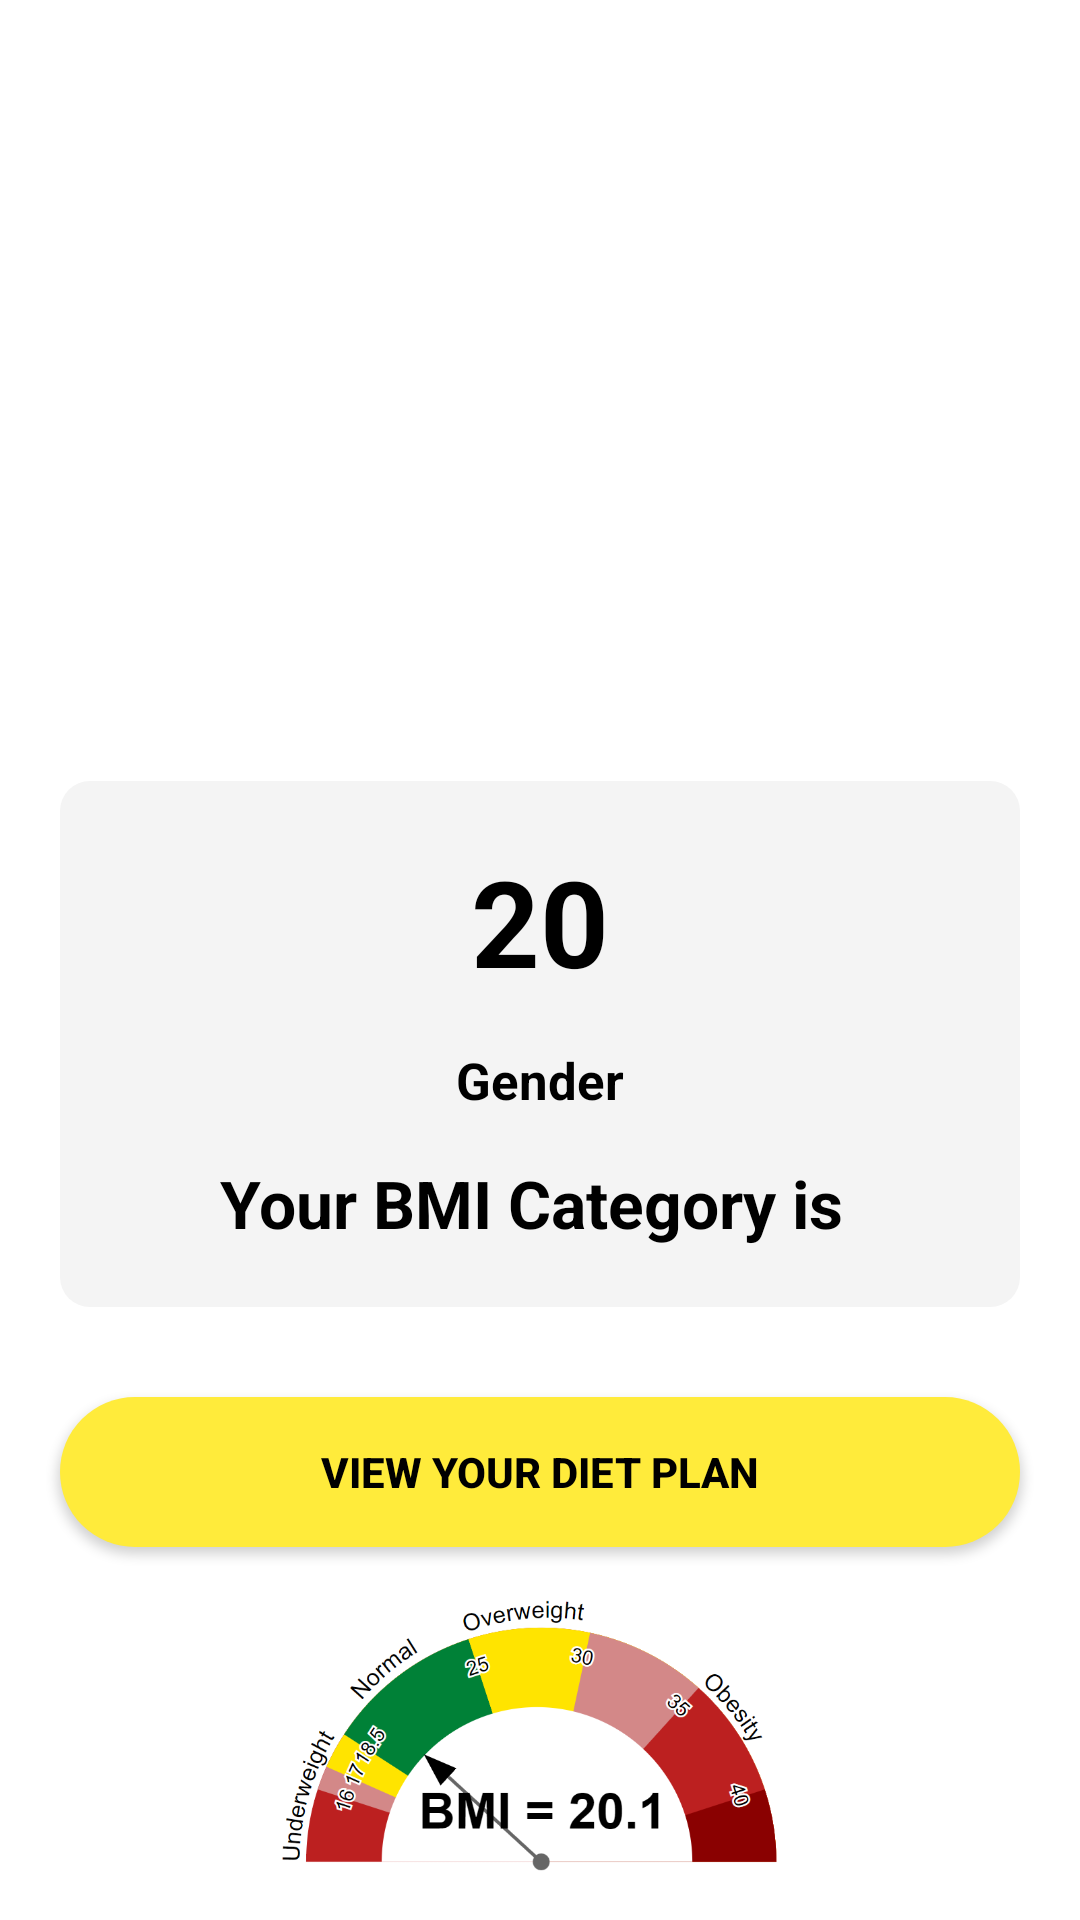

The Android layout XML behind this screen, and the referenced resources:
<!-- AndroidManifest.xml: application theme Theme.NutritionApp -->
<!-- res/layout/activity_bmiresult.xml -->
<?xml version="1.0" encoding="utf-8"?>
<androidx.coordinatorlayout.widget.CoordinatorLayout xmlns:android="http://schemas.android.com/apk/res/android"
    xmlns:app="http://schemas.android.com/apk/res-auto"
    xmlns:tools="http://schemas.android.com/tools"
    android:layout_width="match_parent"
    android:layout_height="match_parent"
    tools:context=".HomeActivities.BMIResult">

    <com.google.android.material.appbar.AppBarLayout
        android:layout_width="match_parent"
        android:layout_height="?attr/actionBarSize"
        android:background="@color/white"
        app:elevation="0dp">
        <com.google.android.material.appbar.MaterialToolbar
            android:id="@+id/toolbar_mbires"
            android:layout_width="match_parent"
            android:layout_height="match_parent"
            app:title=" " />
    </com.google.android.material.appbar.AppBarLayout>

    <RelativeLayout
        android:layout_width="match_parent"
        android:layout_height="match_parent"
        app:layout_behavior="com.google.android.material.appbar.AppBarLayout$ScrollingViewBehavior">

        <ImageView
            android:id="@+id/result_img"
            android:layout_width="200dp"
            android:layout_height="200dp"
            android:layout_above="@+id/contentLayout"
            android:layout_centerHorizontal="true"
            android:layout_marginBottom="20dp"
            android:padding="10dp"
            android:src="@drawable/result_good" />

        <RelativeLayout
            android:id="@+id/contentLayout"
            android:layout_width="match_parent"
            android:layout_height="wrap_content"
            android:layout_centerInParent="true"
            android:layout_marginHorizontal="20dp"
            android:background="@drawable/card_bg"
            android:padding="20dp">

            <TextView
                android:id="@+id/result_bmi"
                android:layout_width="wrap_content"
                android:layout_height="wrap_content"
                android:layout_centerHorizontal="true"
                android:text="20"
                android:textColor="@color/black"
                android:textSize="40sp"
                android:textStyle="bold" />

            <TextView
                android:id="@+id/result_gender"
                android:layout_width="wrap_content"
                android:layout_height="wrap_content"
                android:layout_below="@+id/result_bmi"
                android:layout_centerHorizontal="true"
                android:layout_marginTop="15dp"
                android:text="Gender"
                android:textColor="@color/black"
                android:textSize="17sp"
                android:textStyle="bold" />

            <TextView
                android:id="@+id/result_category"
                android:layout_width="wrap_content"
                android:layout_height="wrap_content"
                android:layout_below="@+id/result_gender"
                android:layout_centerHorizontal="true"
                android:layout_marginTop="15dp"
                android:text="Your BMI Category is "
                android:textColor="@color/black"
                android:textSize="22sp"
                android:textStyle="bold" />

        </RelativeLayout>

        <android.widget.Button
            android:id="@+id/result_diet_plan"
            android:layout_width="match_parent"
            android:layout_height="50dp"
            android:layout_below="@+id/contentLayout"
            android:layout_marginHorizontal="20dp"
            android:layout_marginTop="30dp"
            android:background="@drawable/shape_allradius"
            android:text="View Your Diet Plan"
            android:textColor="@color/black"
            android:textStyle="bold" />

        <ImageView
            android:layout_width="match_parent"
            android:layout_height="220dp"
            android:src="@drawable/bmi_chart"
            android:layout_below="@+id/result_diet_plan"
            android:layout_marginVertical="15dp"/>
    </RelativeLayout>

</androidx.coordinatorlayout.widget.CoordinatorLayout>
<!-- resources referenced by this layout -->
<resources>
  <color name="black">#FF000000</color>
  <color name="white">#FFFFFFFF</color>
  <!-- drawable bmi_chart: png bitmap (drawable, 65864 bytes) -->
  <!-- drawable card_bg (drawable) -->
  <?xml version="1.0" encoding="utf-8"?>
  <shape xmlns:android="http://schemas.android.com/apk/res/android"
      android:shape="rectangle">
  
      <solid android:color="#f4f4f4"/>
      <corners android:radius="10dp"/>
  
  </shape>
  <!-- drawable shape_allradius (drawable) -->
  <?xml version="1.0" encoding="utf-8"?>
  <shape
      xmlns:android="http://schemas.android.com/apk/res/android"
      android:shape="rectangle">
  
      <gradient
          android:startColor="@color/primaryColor"
          android:endColor="@color/primaryColor"/>
      <corners android:radius="300dp"/>
  </shape>
  <style name="Theme.NutritionApp" parent="Theme.MaterialComponents.Light.NoActionBar">
          <item name="android:forceDarkAllowed" tools:targetApi="Q">false</item>
          
          <item name="colorPrimary">@color/purple_500</item>
          <item name="colorPrimaryVariant">@color/purple_700</item>
          <item name="colorOnPrimary">@color/white</item>
          
          <item name="colorSecondary">@color/teal_200</item>
          <item name="colorSecondaryVariant">@color/teal_700</item>
          <item name="colorOnSecondary">@color/black</item>
          
  
          <item name="android:statusBarColor" tools:targetApi="l">@color/white</item>
          
          <item name="android:windowLightStatusBar" tools:targetApi="m">true</item>
      </style>
  <color name="primaryColor">#FFEB3B</color>
  <color name="purple_500">#FF6200EE</color>
  <color name="purple_700">#FF3700B3</color>
  <color name="teal_200">#FF03DAC5</color>
  <color name="teal_700">#FF018786</color>
</resources>
